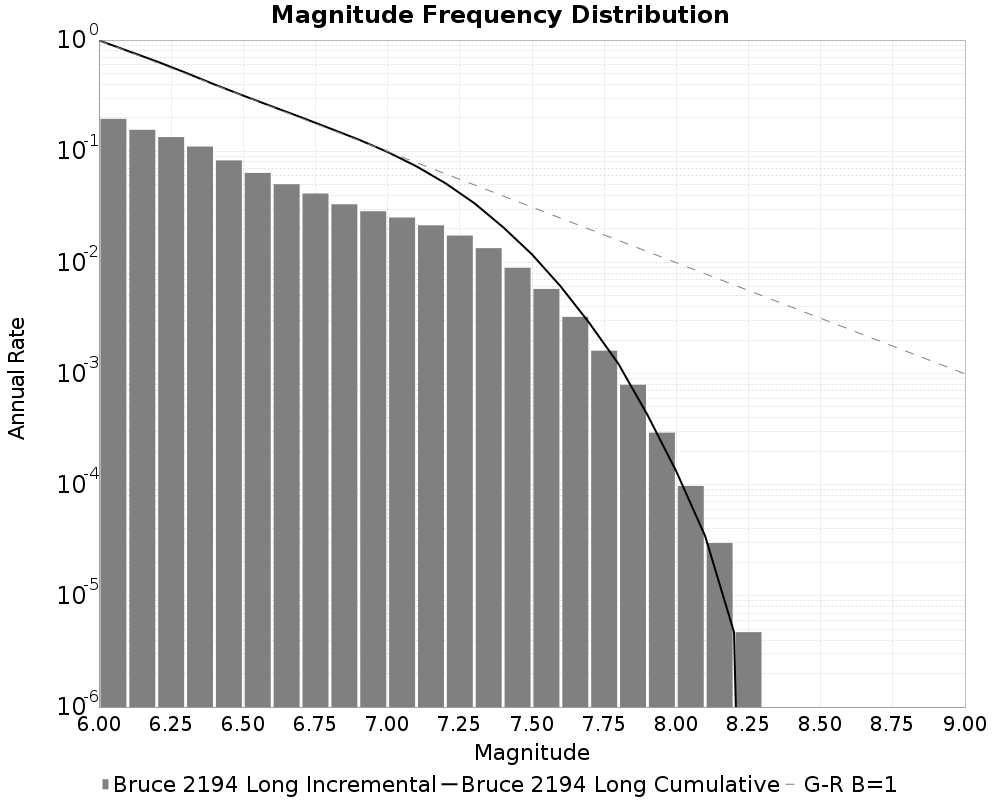

Source data for this figure (header and first rows):
Magnitude, Incremental Rate (1/yr), Cumulative Rate (1/yr)
6.0, 0.1954, 0.9941
6.1, 0.1557, 0.7987
6.2, 0.1339, 0.643
6.3, 0.1101, 0.5091
6.4, 0.08266, 0.399
6.5, 0.06376, 0.3163
6.6, 0.05044, 0.2526
6.7, 0.04161, 0.2021
6.8, 0.03329, 0.1605
6.9, 0.02881, 0.1272
7.0, 0.02531, 0.09843
7.1, 0.02153, 0.07312
7.2, 0.01742, 0.05159
7.3, 0.01342, 0.03417
7.4, 0.008931, 0.02075
7.5, 0.005766, 0.01182
7.6, 0.003234, 0.006056
7.7, 0.001604, 0.002822
7.8, 7.920095999526297E-4, 0.001218
7.9, 2.938607047443288E-4, 4.2586230473643373E-4
8.0, 9.742975237512507E-5, 1.3200159999210493E-4
8.1, 2.9857504760118972E-5, 3.4571847616979865E-5
8.2, 4.714342856860891E-6, 4.714342856860891E-6
8.3, 0.0, 0.0
8.4, 0.0, 0.0
8.5, 0.0, 0.0
8.6, 0.0, 0.0
8.7, 0.0, 0.0
8.8, 0.0, 0.0
8.9, 0.0, 0.0
